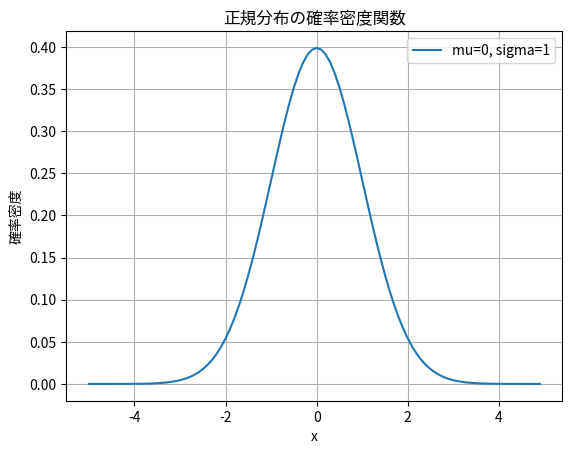

This chart was generated by the following Python code:
import matplotlib.pyplot as plt
import math

SQRT_TWO_PI = math.sqrt(2 * math.pi)

def normal_pdf(x: float, mu: float = 0, sigma: float = 1) -> float:
    """正規分布の確率密度関数"""
    return math.exp(-(x - mu) ** 2 / (2 * sigma ** 2)) / (SQRT_TWO_PI * sigma)


xs = [x / 10.0 for x in range(-50, 50)]
ys = [normal_pdf(x, mu=0, sigma=1) for x in xs]

plt.plot(xs, ys, label="mu=0, sigma=1")
plt.title("正規分布の確率密度関数")
plt.xlabel("x")
plt.ylabel("確率密度")
plt.grid(True)
plt.legend()
plt.show()
